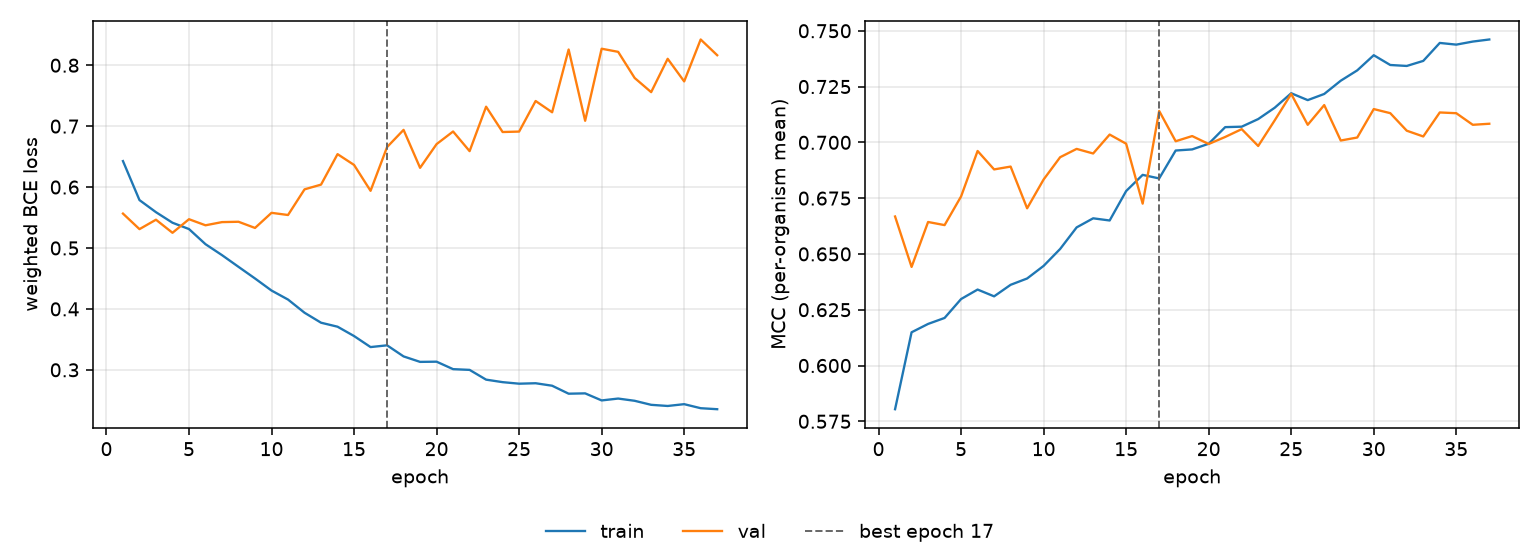

Values plotted in this chart, from the file beside it:
epoch, tr_loss, vl_loss, tr_mcc, vl_mcc, is_best
1, 0.6427, 0.5565, 0.5804, 0.6668, False
2, 0.5786, 0.5309, 0.6149, 0.6442, False
3, 0.5588, 0.5464, 0.6186, 0.6643, False
4, 0.5414, 0.5249, 0.6213, 0.6629, False
5, 0.5311, 0.5472, 0.6298, 0.6758, False
6, 0.5062, 0.5373, 0.634, 0.6961, False
7, 0.4883, 0.5425, 0.631, 0.6879, False
8, 0.469, 0.5431, 0.6362, 0.6891, False
9, 0.4499, 0.5329, 0.639, 0.6704, False
10, 0.4301, 0.5577, 0.6446, 0.6834, False
11, 0.4153, 0.5541, 0.6522, 0.6933, False
12, 0.3937, 0.5962, 0.6619, 0.6971, False
13, 0.3773, 0.604, 0.666, 0.695, False
14, 0.3708, 0.654, 0.665, 0.7035, False
15, 0.3555, 0.6363, 0.6782, 0.6994, False
16, 0.3373, 0.5938, 0.6854, 0.6725, False
17, 0.3402, 0.6656, 0.6838, 0.7141, True
18, 0.322, 0.6939, 0.6963, 0.7005, False
19, 0.313, 0.6316, 0.6968, 0.7028, False
20, 0.3134, 0.6705, 0.6994, 0.6993, False
21, 0.3011, 0.6912, 0.7068, 0.7024, False
22, 0.2999, 0.659, 0.707, 0.7059, False
23, 0.2839, 0.7319, 0.7104, 0.6984, False
24, 0.2798, 0.6904, 0.7155, 0.7099, False
25, 0.2772, 0.6911, 0.722, 0.7217, False
26, 0.278, 0.7413, 0.7189, 0.7079, False
27, 0.2739, 0.7228, 0.7217, 0.7167, False
28, 0.2608, 0.8258, 0.7276, 0.7008, False
29, 0.2614, 0.7088, 0.7323, 0.7022, False
30, 0.2498, 0.8271, 0.739, 0.7149, False
31, 0.2528, 0.822, 0.7347, 0.7131, False
32, 0.2492, 0.7791, 0.7342, 0.7052, False
33, 0.2425, 0.7558, 0.7365, 0.7026, False
34, 0.2407, 0.8105, 0.7445, 0.7134, False
35, 0.2436, 0.7734, 0.7438, 0.7131, False
36, 0.237, 0.8422, 0.7452, 0.7079, False
37, 0.2354, 0.8164, 0.7461, 0.7083, False
